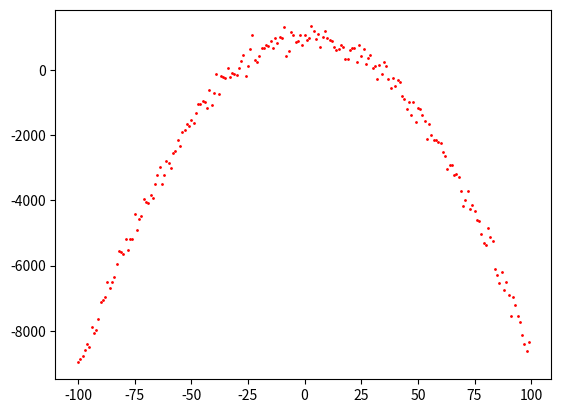

Write Python code to recreate this figure.
import numpy as np 
import matplotlib.pyplot as plt 

noise=np.random.normal()
def addNoise(target, scale): 
    result=np.random.normal(target, scale)
    return result

def makeCurve(a, b, c, x): 
    y=-(a*x**2+b*x)+c
    return y

def KnCalculate(prediction, sensor): # prediction and sensor are accuracy
    Kn=sensor/(prediction+sensor)
    return Kn

def Kalman(prediction, sensor, Kn): # prediction and sensor are data
    result=(1-Kn)*prediction+Kn*sensor
    return result

if __name__ == "__main__":
    x=list(range(-100, 100))
    y=[]
    for i in x: 
        y.append(addNoise(makeCurve(1, -2, 1000, i), 200))
    plt.plot(x, y, 'ro', markersize=1)
    plt.show()
